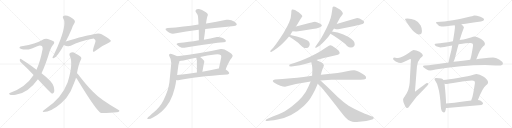
t = 0.00 s
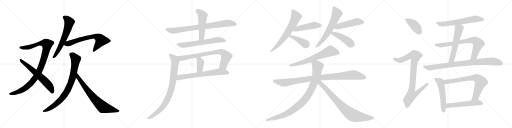
t = 5.11 s
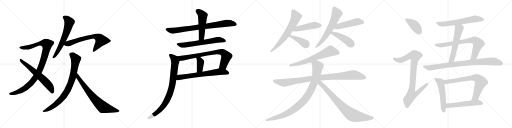
t = 10.22 s
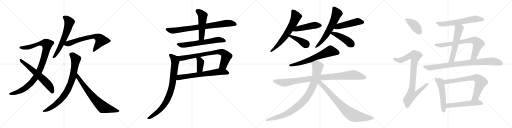
t = 15.33 s
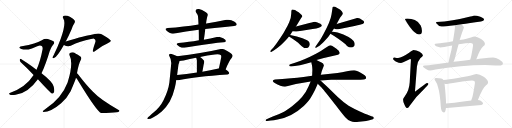
t = 20.43 s
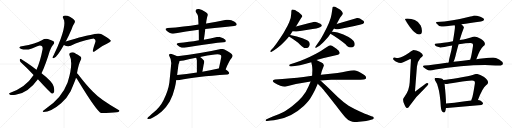
t = 25.54 s

The animated SVG that drew these frames (rendered in a browser with its animation timeline set to each time). Animation: 32 CSS @keyframes rules; one cycle of 25.54 s.

<svg version="1.1" viewBox="0 0 4096 1024" xmlns="http://www.w3.org/2000/svg">
  <g stroke="lightgray" stroke-dasharray="1,1" stroke-width="1" transform="scale(4, 4)">
    <line x1="0" y1="0" x2="256" y2="256"></line>
    <line x1="256" y1="0" x2="0" y2="256"></line>
    <line x1="128" y1="0" x2="128" y2="256"></line>
    <line x1="0" y1="128" x2="256" y2="128"></line>
    <line x1="256" y1="0" x2="512" y2="256"></line>
    <line x1="512" y1="0" x2="256" y2="256"></line>
    <line x1="384" y1="0" x2="384" y2="256"></line>
    <line x1="256" y1="128" x2="512" y2="128"></line>
    <line x1="512" y1="0" x2="768" y2="256"></line>
    <line x1="768" y1="0" x2="512" y2="256"></line>
    <line x1="640" y1="0" x2="640" y2="256"></line>
    <line x1="512" y1="128" x2="768" y2="128"></line>
    <line x1="768" y1="0" x2="1024" y2="256"></line>
    <line x1="1024" y1="0" x2="768" y2="256"></line>
    <line x1="896" y1="0" x2="896" y2="256"></line>
    <line x1="768" y1="128" x2="1024" y2="128"></line>
  </g>
<g transform="scale(1, -1) translate(0, -850)">
   <style type="text/css">
    @keyframes keyframes0 {
      from {
       stroke: black;
       stroke-dashoffset: 1004;
       stroke-width: 128;
       }
       77% {
       animation-timing-function: step-end;
       stroke: black;
       stroke-dashoffset: 0;
       stroke-width: 128;
       }
       to {
       stroke: black;
       stroke-width: 1024;
       }
       }
       #make-me-a-hanzi-animation-0 {
         animation: keyframes0 1.067057s both;
         animation-delay: 0.000000s;
         animation-timing-function: linear;
       }
    @keyframes keyframes1 {
      from {
       stroke: black;
       stroke-dashoffset: 619;
       stroke-width: 128;
       }
       67% {
       animation-timing-function: step-end;
       stroke: black;
       stroke-dashoffset: 0;
       stroke-width: 128;
       }
       to {
       stroke: black;
       stroke-width: 1024;
       }
       }
       #make-me-a-hanzi-animation-1 {
         animation: keyframes1 0.753743s both;
         animation-delay: 1.067057s;
         animation-timing-function: linear;
       }
    @keyframes keyframes2 {
      from {
       stroke: black;
       stroke-dashoffset: 621;
       stroke-width: 128;
       }
       67% {
       animation-timing-function: step-end;
       stroke: black;
       stroke-dashoffset: 0;
       stroke-width: 128;
       }
       to {
       stroke: black;
       stroke-width: 1024;
       }
       }
       #make-me-a-hanzi-animation-2 {
         animation: keyframes2 0.755371s both;
         animation-delay: 1.820800s;
         animation-timing-function: linear;
       }
    @keyframes keyframes3 {
      from {
       stroke: black;
       stroke-dashoffset: 670;
       stroke-width: 128;
       }
       69% {
       animation-timing-function: step-end;
       stroke: black;
       stroke-dashoffset: 0;
       stroke-width: 128;
       }
       to {
       stroke: black;
       stroke-width: 1024;
       }
       }
       #make-me-a-hanzi-animation-3 {
         animation: keyframes3 0.795247s both;
         animation-delay: 2.576171s;
         animation-timing-function: linear;
       }
    @keyframes keyframes4 {
      from {
       stroke: black;
       stroke-dashoffset: 826;
       stroke-width: 128;
       }
       73% {
       animation-timing-function: step-end;
       stroke: black;
       stroke-dashoffset: 0;
       stroke-width: 128;
       }
       to {
       stroke: black;
       stroke-width: 1024;
       }
       }
       #make-me-a-hanzi-animation-4 {
         animation: keyframes4 0.922201s both;
         animation-delay: 3.371418s;
         animation-timing-function: linear;
       }
    @keyframes keyframes5 {
      from {
       stroke: black;
       stroke-dashoffset: 721;
       stroke-width: 128;
       }
       70% {
       animation-timing-function: step-end;
       stroke: black;
       stroke-dashoffset: 0;
       stroke-width: 128;
       }
       to {
       stroke: black;
       stroke-width: 1024;
       }
       }
       #make-me-a-hanzi-animation-5 {
         animation: keyframes5 0.836751s both;
         animation-delay: 4.293619s;
         animation-timing-function: linear;
       }
    @keyframes keyframes6 {
      from {
       stroke: black;
       stroke-dashoffset: 813;
       stroke-width: 128;
       }
       73% {
       animation-timing-function: step-end;
       stroke: black;
       stroke-dashoffset: 0;
       stroke-width: 128;
       }
       to {
       stroke: black;
       stroke-width: 1024;
       }
       }
       #make-me-a-hanzi-animation-6 {
         animation: keyframes6 0.911621s both;
         animation-delay: 5.130370s;
         animation-timing-function: linear;
       }
    @keyframes keyframes7 {
      from {
       stroke: black;
       stroke-dashoffset: 509;
       stroke-width: 128;
       }
       62% {
       animation-timing-function: step-end;
       stroke: black;
       stroke-dashoffset: 0;
       stroke-width: 128;
       }
       to {
       stroke: black;
       stroke-width: 1024;
       }
       }
       #make-me-a-hanzi-animation-7 {
         animation: keyframes7 0.664225s both;
         animation-delay: 6.041991s;
         animation-timing-function: linear;
       }
    @keyframes keyframes8 {
      from {
       stroke: black;
       stroke-dashoffset: 638;
       stroke-width: 128;
       }
       67% {
       animation-timing-function: step-end;
       stroke: black;
       stroke-dashoffset: 0;
       stroke-width: 128;
       }
       to {
       stroke: black;
       stroke-width: 1024;
       }
       }
       #make-me-a-hanzi-animation-8 {
         animation: keyframes8 0.769206s both;
         animation-delay: 6.706216s;
         animation-timing-function: linear;
       }
    @keyframes keyframes9 {
      from {
       stroke: black;
       stroke-dashoffset: 770;
       stroke-width: 128;
       }
       71% {
       animation-timing-function: step-end;
       stroke: black;
       stroke-dashoffset: 0;
       stroke-width: 128;
       }
       to {
       stroke: black;
       stroke-width: 1024;
       }
       }
       #make-me-a-hanzi-animation-9 {
         animation: keyframes9 0.876628s both;
         animation-delay: 7.475422s;
         animation-timing-function: linear;
       }
    @keyframes keyframes10 {
      from {
       stroke: black;
       stroke-dashoffset: 384;
       stroke-width: 128;
       }
       56% {
       animation-timing-function: step-end;
       stroke: black;
       stroke-dashoffset: 0;
       stroke-width: 128;
       }
       to {
       stroke: black;
       stroke-width: 1024;
       }
       }
       #make-me-a-hanzi-animation-10 {
         animation: keyframes10 0.562500s both;
         animation-delay: 8.352050s;
         animation-timing-function: linear;
       }
    @keyframes keyframes11 {
      from {
       stroke: black;
       stroke-dashoffset: 674;
       stroke-width: 128;
       }
       69% {
       animation-timing-function: step-end;
       stroke: black;
       stroke-dashoffset: 0;
       stroke-width: 128;
       }
       to {
       stroke: black;
       stroke-width: 1024;
       }
       }
       #make-me-a-hanzi-animation-11 {
         animation: keyframes11 0.798503s both;
         animation-delay: 8.914550s;
         animation-timing-function: linear;
       }
    @keyframes keyframes12 {
      from {
       stroke: black;
       stroke-dashoffset: 855;
       stroke-width: 128;
       }
       74% {
       animation-timing-function: step-end;
       stroke: black;
       stroke-dashoffset: 0;
       stroke-width: 128;
       }
       to {
       stroke: black;
       stroke-width: 1024;
       }
       }
       #make-me-a-hanzi-animation-12 {
         animation: keyframes12 0.945801s both;
         animation-delay: 9.713053s;
         animation-timing-function: linear;
       }
    @keyframes keyframes13 {
      from {
       stroke: black;
       stroke-dashoffset: 652;
       stroke-width: 128;
       }
       68% {
       animation-timing-function: step-end;
       stroke: black;
       stroke-dashoffset: 0;
       stroke-width: 128;
       }
       to {
       stroke: black;
       stroke-width: 1024;
       }
       }
       #make-me-a-hanzi-animation-13 {
         animation: keyframes13 0.780599s both;
         animation-delay: 10.658854s;
         animation-timing-function: linear;
       }
    @keyframes keyframes14 {
      from {
       stroke: black;
       stroke-dashoffset: 477;
       stroke-width: 128;
       }
       61% {
       animation-timing-function: step-end;
       stroke: black;
       stroke-dashoffset: 0;
       stroke-width: 128;
       }
       to {
       stroke: black;
       stroke-width: 1024;
       }
       }
       #make-me-a-hanzi-animation-14 {
         animation: keyframes14 0.638184s both;
         animation-delay: 11.439453s;
         animation-timing-function: linear;
       }
    @keyframes keyframes15 {
      from {
       stroke: black;
       stroke-dashoffset: 399;
       stroke-width: 128;
       }
       56% {
       animation-timing-function: step-end;
       stroke: black;
       stroke-dashoffset: 0;
       stroke-width: 128;
       }
       to {
       stroke: black;
       stroke-width: 1024;
       }
       }
       #make-me-a-hanzi-animation-15 {
         animation: keyframes15 0.574707s both;
         animation-delay: 12.077637s;
         animation-timing-function: linear;
       }
    @keyframes keyframes16 {
      from {
       stroke: black;
       stroke-dashoffset: 629;
       stroke-width: 128;
       }
       67% {
       animation-timing-function: step-end;
       stroke: black;
       stroke-dashoffset: 0;
       stroke-width: 128;
       }
       to {
       stroke: black;
       stroke-width: 1024;
       }
       }
       #make-me-a-hanzi-animation-16 {
         animation: keyframes16 0.761882s both;
         animation-delay: 12.652344s;
         animation-timing-function: linear;
       }
    @keyframes keyframes17 {
      from {
       stroke: black;
       stroke-dashoffset: 487;
       stroke-width: 128;
       }
       61% {
       animation-timing-function: step-end;
       stroke: black;
       stroke-dashoffset: 0;
       stroke-width: 128;
       }
       to {
       stroke: black;
       stroke-width: 1024;
       }
       }
       #make-me-a-hanzi-animation-17 {
         animation: keyframes17 0.646322s both;
         animation-delay: 13.414226s;
         animation-timing-function: linear;
       }
    @keyframes keyframes18 {
      from {
       stroke: black;
       stroke-dashoffset: 443;
       stroke-width: 128;
       }
       59% {
       animation-timing-function: step-end;
       stroke: black;
       stroke-dashoffset: 0;
       stroke-width: 128;
       }
       to {
       stroke: black;
       stroke-width: 1024;
       }
       }
       #make-me-a-hanzi-animation-18 {
         animation: keyframes18 0.610514s both;
         animation-delay: 14.060548s;
         animation-timing-function: linear;
       }
    @keyframes keyframes19 {
      from {
       stroke: black;
       stroke-dashoffset: 660;
       stroke-width: 128;
       }
       68% {
       animation-timing-function: step-end;
       stroke: black;
       stroke-dashoffset: 0;
       stroke-width: 128;
       }
       to {
       stroke: black;
       stroke-width: 1024;
       }
       }
       #make-me-a-hanzi-animation-19 {
         animation: keyframes19 0.787109s both;
         animation-delay: 14.671062s;
         animation-timing-function: linear;
       }
    @keyframes keyframes20 {
      from {
       stroke: black;
       stroke-dashoffset: 991;
       stroke-width: 128;
       }
       76% {
       animation-timing-function: step-end;
       stroke: black;
       stroke-dashoffset: 0;
       stroke-width: 128;
       }
       to {
       stroke: black;
       stroke-width: 1024;
       }
       }
       #make-me-a-hanzi-animation-20 {
         animation: keyframes20 1.056478s both;
         animation-delay: 15.458171s;
         animation-timing-function: linear;
       }
    @keyframes keyframes21 {
      from {
       stroke: black;
       stroke-dashoffset: 948;
       stroke-width: 128;
       }
       76% {
       animation-timing-function: step-end;
       stroke: black;
       stroke-dashoffset: 0;
       stroke-width: 128;
       }
       to {
       stroke: black;
       stroke-width: 1024;
       }
       }
       #make-me-a-hanzi-animation-21 {
         animation: keyframes21 1.021484s both;
         animation-delay: 16.514649s;
         animation-timing-function: linear;
       }
    @keyframes keyframes22 {
      from {
       stroke: black;
       stroke-dashoffset: 793;
       stroke-width: 128;
       }
       72% {
       animation-timing-function: step-end;
       stroke: black;
       stroke-dashoffset: 0;
       stroke-width: 128;
       }
       to {
       stroke: black;
       stroke-width: 1024;
       }
       }
       #make-me-a-hanzi-animation-22 {
         animation: keyframes22 0.895345s both;
         animation-delay: 17.536133s;
         animation-timing-function: linear;
       }
    @keyframes keyframes23 {
      from {
       stroke: black;
       stroke-dashoffset: 410;
       stroke-width: 128;
       }
       57% {
       animation-timing-function: step-end;
       stroke: black;
       stroke-dashoffset: 0;
       stroke-width: 128;
       }
       to {
       stroke: black;
       stroke-width: 1024;
       }
       }
       #make-me-a-hanzi-animation-23 {
         animation: keyframes23 0.583659s both;
         animation-delay: 18.431478s;
         animation-timing-function: linear;
       }
    @keyframes keyframes24 {
      from {
       stroke: black;
       stroke-dashoffset: 921;
       stroke-width: 128;
       }
       75% {
       animation-timing-function: step-end;
       stroke: black;
       stroke-dashoffset: 0;
       stroke-width: 128;
       }
       to {
       stroke: black;
       stroke-width: 1024;
       }
       }
       #make-me-a-hanzi-animation-24 {
         animation: keyframes24 0.999512s both;
         animation-delay: 19.015137s;
         animation-timing-function: linear;
       }
    @keyframes keyframes25 {
      from {
       stroke: black;
       stroke-dashoffset: 623;
       stroke-width: 128;
       }
       67% {
       animation-timing-function: step-end;
       stroke: black;
       stroke-dashoffset: 0;
       stroke-width: 128;
       }
       to {
       stroke: black;
       stroke-width: 1024;
       }
       }
       #make-me-a-hanzi-animation-25 {
         animation: keyframes25 0.756999s both;
         animation-delay: 20.014649s;
         animation-timing-function: linear;
       }
    @keyframes keyframes26 {
      from {
       stroke: black;
       stroke-dashoffset: 572;
       stroke-width: 128;
       }
       65% {
       animation-timing-function: step-end;
       stroke: black;
       stroke-dashoffset: 0;
       stroke-width: 128;
       }
       to {
       stroke: black;
       stroke-width: 1024;
       }
       }
       #make-me-a-hanzi-animation-26 {
         animation: keyframes26 0.715495s both;
         animation-delay: 20.771648s;
         animation-timing-function: linear;
       }
    @keyframes keyframes27 {
      from {
       stroke: black;
       stroke-dashoffset: 753;
       stroke-width: 128;
       }
       71% {
       animation-timing-function: step-end;
       stroke: black;
       stroke-dashoffset: 0;
       stroke-width: 128;
       }
       to {
       stroke: black;
       stroke-width: 1024;
       }
       }
       #make-me-a-hanzi-animation-27 {
         animation: keyframes27 0.862793s both;
         animation-delay: 21.487143s;
         animation-timing-function: linear;
       }
    @keyframes keyframes28 {
      from {
       stroke: black;
       stroke-dashoffset: 882;
       stroke-width: 128;
       }
       74% {
       animation-timing-function: step-end;
       stroke: black;
       stroke-dashoffset: 0;
       stroke-width: 128;
       }
       to {
       stroke: black;
       stroke-width: 1024;
       }
       }
       #make-me-a-hanzi-animation-28 {
         animation: keyframes28 0.967773s both;
         animation-delay: 22.349936s;
         animation-timing-function: linear;
       }
    @keyframes keyframes29 {
      from {
       stroke: black;
       stroke-dashoffset: 535;
       stroke-width: 128;
       }
       64% {
       animation-timing-function: step-end;
       stroke: black;
       stroke-dashoffset: 0;
       stroke-width: 128;
       }
       to {
       stroke: black;
       stroke-width: 1024;
       }
       }
       #make-me-a-hanzi-animation-29 {
         animation: keyframes29 0.685384s both;
         animation-delay: 23.317709s;
         animation-timing-function: linear;
       }
    @keyframes keyframes30 {
      from {
       stroke: black;
       stroke-dashoffset: 731;
       stroke-width: 128;
       }
       70% {
       animation-timing-function: step-end;
       stroke: black;
       stroke-dashoffset: 0;
       stroke-width: 128;
       }
       to {
       stroke: black;
       stroke-width: 1024;
       }
       }
       #make-me-a-hanzi-animation-30 {
         animation: keyframes30 0.844889s both;
         animation-delay: 24.003093s;
         animation-timing-function: linear;
       }
    @keyframes keyframes31 {
      from {
       stroke: black;
       stroke-dashoffset: 544;
       stroke-width: 128;
       }
       64% {
       animation-timing-function: step-end;
       stroke: black;
       stroke-dashoffset: 0;
       stroke-width: 128;
       }
       to {
       stroke: black;
       stroke-width: 1024;
       }
       }
       #make-me-a-hanzi-animation-31 {
         animation: keyframes31 0.692708s both;
         animation-delay: 24.847982s;
         animation-timing-function: linear;
       }
</style>
<path d="M 332.0 264.0 Q 366.0 336.0 398.0 443.0 Q 408.0 473.0 425.0 492.0 Q 441.0 508.0 428.0 520.0 Q 415.0 530.0 383.0 539.0 Q 359.0 545.0 335.0 529.0 Q 308.0 516.0 272.0 503.0 Q 235.0 491.0 174.0 481.0 Q 161.0 480.0 156.0 472.0 Q 152.0 465.0 171.0 458.0 Q 208.0 446.0 255.0 463.0 Q 309.0 485.0 318.0 486.0 Q 343.0 487.0 341.0 459.0 Q 323.0 362.0 292.0 293.0 L 269.0 251.0 Q 206.0 152.0 78.0 107.0 Q 66.0 100.0 78.0 95.0 Q 84.0 88.0 125.0 92.0 Q 224.0 104.0 303.0 216.0 L 332.0 264.0 Z" fill="lightgray"></path> 
<path d="M 303.0 216.0 Q 405.0 105.0 415.0 102.0 Q 422.0 101.0 429.0 109.0 Q 439.0 119.0 430.0 157.0 Q 421.0 196.0 332.0 264.0 L 292.0 293.0 Q 213.0 351.0 168.0 378.0 Q 161.0 382.0 158.0 372.0 Q 157.0 362.0 166.0 352.0 Q 215.0 307.0 269.0 251.0 L 303.0 216.0 Z" fill="lightgray"></path> 
<path d="M 526.0 518.0 Q 548.0 560.0 572.0 615.0 Q 584.0 649.0 596.0 666.0 Q 603.0 678.0 596.0 689.0 Q 590.0 701.0 559.0 717.0 Q 531.0 729.0 512.0 725.0 Q 496.0 721.0 507.0 701.0 Q 531.0 668.0 485.0 538.0 Q 463.0 477.0 429.0 409.0 Q 422.0 399.0 420.0 392.0 Q 419.0 380.0 432.0 386.0 Q 459.0 398.0 511.0 491.0 L 526.0 518.0 Z" fill="lightgray"></path> 
<path d="M 511.0 491.0 Q 538.0 475.0 566.0 484.0 Q 641.0 523.0 728.0 538.0 Q 741.0 542.0 749.0 542.0 Q 765.0 532.0 764.0 524.0 Q 765.0 521.0 761.0 508.0 Q 737.0 439.0 745.0 436.0 Q 752.0 433.0 767.0 446.0 Q 815.0 486.0 855.0 501.0 Q 889.0 516.0 887.0 524.0 Q 886.0 534.0 813.0 576.0 Q 789.0 591.0 723.0 570.0 Q 695.0 570.0 526.0 518.0 C 497.0 509.0 484.0 504.0 511.0 491.0 Z" fill="lightgray"></path> 
<path d="M 616.0 265.0 Q 628.0 337.0 647.0 372.0 Q 657.0 391.0 640.0 400.0 Q 622.0 415.0 607.0 421.0 Q 585.0 436.0 564.0 429.0 Q 551.0 425.0 556.0 409.0 Q 589.0 349.0 543.0 198.0 L 540.0 189.0 Q 494.0 68.0 371.0 -15.0 L 348.0 -33.0 Q 335.0 -42.0 347.0 -45.0 Q 408.0 -45.0 489.0 25.0 Q 535.0 62.0 565.0 120.0 Q 604.0 211.0 608.0 228.0 L 616.0 265.0 Z" fill="lightgray"></path> 
<path d="M 608.0 228.0 Q 618.0 218.0 626.0 202.0 Q 776.0 -44.0 808.0 -53.0 Q 892.0 -53.0 934.0 -47.0 Q 949.0 -46.0 954.0 -39.0 Q 958.0 -33.0 949.0 -29.0 Q 802.0 53.0 742.0 118.0 Q 691.0 170.0 629.0 251.0 Q 623.0 261.0 616.0 265.0 C 594.0 286.0 589.0 251.0 608.0 228.0 Z" fill="lightgray"></path> 
<path d="M 1642.0 619.0 Q 1679.0 624.0 1716.0 627.0 Q 1804.0 637.0 1873.0 643.0 Q 1893.0 645.0 1894.0 655.0 L 1894.0 656.0 Q 1894.0 667.0 1873.0 678.0 Q 1866.0 683.0 1851.0 689.0 Q 1839.0 693.0 1826.0 693.0 Q 1819.0 693.0 1811.0 692.0 Q 1732.0 675.0 1651.0 663.0 L 1648.0 663.0 L 1588.0 655.0 Q 1525.0 645.0 1468.0 639.0 Q 1407.0 631.0 1341.0 627.0 Q 1324.0 625.0 1324.0 618.0 Q 1324.0 613.0 1333.0 605.0 Q 1345.0 595.0 1360.0 586.0 Q 1370.0 581.0 1383.0 581.0 Q 1389.0 581.0 1396.0 582.0 Q 1485.0 599.0 1590.0 612.0 L 1642.0 619.0 Z" fill="lightgray"></path> 
<path d="M 1590.0 612.0 Q 1591.0 573.0 1591.0 528.0 C 1591.0 498.0 1627.0 503.0 1631.0 533.0 Q 1638.0 579.0 1642.0 619.0 L 1648.0 663.0 Q 1650.0 673.0 1651.0 682.0 Q 1654.0 700.0 1657.0 712.0 Q 1660.0 723.0 1663.0 730.0 L 1663.0 733.0 Q 1663.0 744.0 1647.0 753.0 Q 1613.0 774.0 1592.0 778.0 L 1585.0 778.0 Q 1573.0 778.0 1568.0 773.0 Q 1564.0 768.0 1564.0 763.0 Q 1564.0 757.0 1569.0 751.0 Q 1584.0 731.0 1584.0 718.0 Q 1587.0 688.0 1588.0 655.0 L 1590.0 612.0 Z" fill="lightgray"></path> 
<path d="M 1591.0 528.0 Q 1548.0 520.0 1511.0 516.0 Q 1470.0 510.0 1428.0 507.0 Q 1413.0 505.0 1413.0 499.0 Q 1413.0 494.0 1421.0 488.0 Q 1433.0 478.0 1445.0 472.0 Q 1453.0 468.0 1464.0 468.0 Q 1470.0 468.0 1476.0 469.0 Q 1566.0 486.0 1686.0 501.0 Q 1744.0 509.0 1789.0 512.0 Q 1807.0 514.0 1807.0 523.0 L 1807.0 524.0 Q 1807.0 534.0 1789.0 543.0 Q 1782.0 547.0 1769.0 551.0 Q 1758.0 555.0 1747.0 555.0 Q 1741.0 555.0 1735.0 554.0 Q 1683.0 542.0 1631.0 533.0 L 1591.0 528.0 Z" fill="lightgray"></path> 
<path d="M 1805.0 295.0 Q 1832.0 362.0 1853.0 386.0 Q 1861.0 396.0 1861.0 404.0 Q 1861.0 406.0 1860.0 408.0 Q 1853.0 426.0 1796.0 454.0 Q 1784.0 459.0 1774.0 459.0 Q 1770.0 459.0 1766.0 458.0 Q 1608.0 422.0 1418.0 400.0 C 1388.0 396.0 1406.0 361.0 1436.0 363.0 Q 1448.0 363.0 1469.0 366.0 Q 1518.0 379.0 1569.0 389.0 L 1601.0 395.0 Q 1658.0 408.0 1718.0 414.0 Q 1730.0 416.0 1740.0 416.0 Q 1757.0 416.0 1765.0 410.0 Q 1770.0 407.0 1770.0 397.0 L 1770.0 394.0 Q 1763.0 355.0 1751.0 303.0 C 1744.0 274.0 1794.0 267.0 1805.0 295.0 Z" fill="lightgray"></path> 
<path d="M 1569.0 389.0 Q 1572.0 384.0 1572.0 381.0 Q 1575.0 374.0 1575.0 365.0 L 1575.0 270.0 C 1575.0 240.0 1613.0 248.0 1619.0 277.0 Q 1625.0 308.0 1629.0 332.0 Q 1630.0 337.0 1631.0 340.0 Q 1634.0 350.0 1634.0 357.0 Q 1634.0 363.0 1631.0 366.0 Q 1616.0 386.0 1601.0 395.0 C 1576.0 411.0 1556.0 416.0 1569.0 389.0 Z" fill="lightgray"></path> 
<path d="M 1820.0 255.0 Q 1833.0 257.0 1834.0 266.0 Q 1833.0 276.0 1805.0 295.0 C 1783.0 311.0 1780.0 310.0 1751.0 303.0 L 1748.0 302.0 Q 1680.0 287.0 1619.0 277.0 L 1575.0 270.0 Q 1489.0 256.0 1417.0 250.0 C 1387.0 247.0 1380.0 215.0 1410.0 211.0 Q 1417.0 209.0 1425.0 209.0 Q 1430.0 209.0 1436.0 210.0 Q 1559.0 237.0 1820.0 255.0 Z" fill="lightgray"></path> 
<path d="M 1418.0 400.0 Q 1377.0 421.0 1364.0 421.0 L 1363.0 421.0 Q 1352.0 419.0 1352.0 411.0 Q 1352.0 405.0 1357.0 396.0 Q 1370.0 377.0 1370.0 347.0 Q 1370.0 340.0 1369.0 334.0 Q 1365.0 287.0 1355.0 191.0 Q 1347.0 128.0 1308.0 49.0 Q 1282.0 -4.0 1228.0 -50.0 Q 1210.0 -65.0 1197.0 -77.0 Q 1180.0 -89.0 1179.0 -95.0 Q 1178.0 -97.0 1178.0 -98.0 Q 1178.0 -102.0 1187.0 -102.0 Q 1203.0 -102.0 1224.0 -90.0 Q 1267.0 -66.0 1294.0 -42.0 Q 1334.0 -4.0 1358.0 38.0 Q 1383.0 84.0 1398.0 147.0 Q 1406.0 178.0 1410.0 211.0 L 1417.0 250.0 Q 1422.0 292.0 1428.0 334.0 Q 1435.0 354.0 1436.0 363.0 C 1442.0 388.0 1442.0 388.0 1418.0 400.0 Z" fill="lightgray"></path> 
<path d="M 2368.0 638.0 L 2403.0 696.0 L 2419.0 720.0 Q 2419.0 731.0 2398.0 745.0 Q 2393.0 749.0 2360.0 770.0 Q 2344.0 777.0 2338.0 774.0 Q 2330.0 774.0 2330.0 742.0 Q 2330.0 710.0 2313.5 672.5 Q 2297.0 635.0 2286.0 619.0 Q 2270.0 587.0 2239.5 541.5 Q 2209.0 496.0 2186.0 468.0 L 2166.0 448.0 Q 2162.0 441.0 2163.0 437.0 Q 2165.0 432.0 2173.0 437.0 L 2190.0 447.0 Q 2219.0 466.0 2248.0 491.0 Q 2292.0 531.0 2312.0 558.0 L 2321.0 571.0 Q 2330.0 584.0 2340.0 600.0 L 2368.0 638.0 Z" fill="lightgray"></path> 
<path d="M 2520.0 677.0 Q 2517.0 677.0 2475.0 667.0 L 2368.0 638.0 C 2339.0 630.0 2310.0 602.0 2340.0 600.0 L 2368.0 598.0 Q 2374.0 597.0 2414.0 604.0 L 2501.0 619.0 L 2530.0 623.0 Q 2555.0 628.0 2563.0 634.0 Q 2587.0 645.0 2563.0 660.0 Q 2545.0 669.0 2540.0 671.0 L 2520.0 677.0 Z" fill="lightgray"></path> 
<path d="M 2312.0 558.0 Q 2373.0 520.0 2401.0 493.0 Q 2429.0 466.0 2441.0 466.0 Q 2455.0 463.0 2468.0 473.0 Q 2476.0 481.0 2478.0 494.0 Q 2479.0 507.0 2470.0 519.0 Q 2460.0 530.0 2420.0 545.0 Q 2379.0 560.0 2321.0 571.0 C 2292.0 577.0 2287.0 574.0 2312.0 558.0 Z" fill="lightgray"></path> 
<path d="M 2656.0 598.0 L 2672.0 622.0 L 2693.0 658.0 L 2717.0 702.0 Q 2719.0 708.0 2731.0 723.0 L 2741.0 737.0 L 2743.0 744.0 Q 2743.0 746.0 2735.5 759.0 Q 2728.0 772.0 2698.5 787.0 Q 2669.0 802.0 2662.0 795.0 L 2660.0 789.0 L 2660.0 786.0 L 2652.0 735.0 Q 2645.0 683.0 2586.0 575.0 Q 2563.0 532.0 2548.0 512.0 L 2527.0 482.0 Q 2520.0 472.0 2522.0 468.5 Q 2524.0 465.0 2536.0 472.0 L 2556.0 485.0 Q 2567.0 493.0 2596.5 522.5 Q 2626.0 552.0 2644.0 581.0 L 2656.0 598.0 Z" fill="lightgray"></path> 
<path d="M 2672.0 622.0 L 2688.0 617.0 Q 2692.0 613.0 2716.0 618.0 L 2836.0 642.0 Q 2889.0 654.0 2901.0 658.0 Q 2907.0 662.0 2911.0 666.0 Q 2913.0 674.0 2913.0 675.0 Q 2913.0 680.0 2897.0 690.0 Q 2869.0 711.0 2850.0 705.0 L 2693.0 658.0 C 2664.0 649.0 2643.0 631.0 2672.0 622.0 Z" fill="lightgray"></path> 
<path d="M 2644.0 581.0 Q 2680.0 560.0 2709.0 538.0 Q 2756.0 506.0 2776.0 483.0 Q 2792.0 470.0 2808.0 470.0 Q 2823.0 470.0 2832.0 480.0 Q 2841.0 489.0 2836.0 509.0 Q 2823.0 541.0 2747.0 574.0 Q 2701.0 594.0 2656.0 598.0 C 2626.0 601.0 2618.0 596.0 2644.0 581.0 Z" fill="lightgray"></path> 
<path d="M 2631.0 485.0 Q 2623.0 482.0 2596.5 462.5 Q 2570.0 443.0 2528.0 420.0 Q 2437.0 373.0 2366.0 350.0 L 2323.0 336.0 Q 2316.0 335.0 2314.0 329.0 Q 2309.0 317.0 2331.0 319.0 L 2400.0 329.0 Q 2424.0 334.0 2447.0 341.0 L 2490.0 353.0 L 2532.0 370.0 L 2591.0 387.0 L 2704.0 413.0 Q 2721.0 418.0 2717.0 430.0 Q 2716.0 433.0 2710.0 444.0 Q 2708.0 447.0 2683.0 466.0 L 2656.0 485.0 Q 2649.0 489.0 2643.0 489.0 L 2631.0 485.0 Z" fill="lightgray"></path> 
<path d="M 2497.0 245.0 L 2428.0 235.0 Q 2377.0 228.0 2328.0 224.0 L 2259.0 218.0 L 2200.0 214.0 Q 2184.0 210.0 2184.0 207.0 Q 2177.0 200.0 2198.0 186.5 Q 2219.0 173.0 2242.5 165.0 Q 2266.0 157.0 2280.0 157.0 L 2367.0 179.0 L 2485.0 198.0 L 2564.0 206.0 L 2649.0 212.0 Q 2656.0 213.0 2738.0 213.0 L 2860.0 213.0 Q 2884.0 213.0 2908.0 215.0 Q 2921.0 218.0 2926.0 221.0 Q 2930.0 225.0 2928.0 235.0 Q 2926.0 245.0 2888.5 266.0 Q 2851.0 287.0 2833.5 288.0 Q 2816.0 289.0 2775.5 279.5 Q 2735.0 270.0 2700.0 266.0 L 2568.0 253.0 L 2497.0 245.0 Z" fill="lightgray"></path> 
<path d="M 2490.0 353.0 L 2496.0 326.0 Q 2498.0 315.0 2499.0 292.0 L 2497.0 245.0 L 2485.0 198.0 L 2468.0 159.0 Q 2434.0 76.0 2339.0 3.0 Q 2292.0 -33.0 2264.0 -47.0 Q 2235.0 -60.0 2182.0 -82.0 L 2132.0 -103.0 Q 2123.0 -109.0 2125.0 -113.0 Q 2126.0 -117.0 2136.0 -117.0 L 2166.0 -113.0 Q 2188.0 -112.0 2221.0 -105.0 Q 2335.0 -85.0 2430.0 3.0 Q 2468.0 41.0 2482.0 62.0 Q 2495.0 83.0 2520.0 131.0 L 2542.0 181.0 L 2570.0 265.0 Q 2571.0 273.0 2576.0 286.0 L 2586.0 313.0 Q 2592.0 325.0 2591.0 329.0 Q 2587.0 346.0 2572.0 351.0 Q 2566.0 353.0 2532.0 370.0 C 2505.0 383.0 2483.0 382.0 2490.0 353.0 Z" fill="lightgray"></path> 
<path d="M 2542.0 181.0 L 2572.0 151.0 Q 2582.0 141.0 2615.0 98.0 L 2689.0 5.0 Q 2743.0 -66.0 2764.0 -89.0 Q 2784.0 -111.0 2803.0 -118.0 Q 2821.0 -125.0 2835.0 -126.0 Q 2848.0 -126.0 2892.0 -122.0 Q 2935.0 -117.0 2955.0 -111.0 L 2983.0 -103.0 L 2985.0 -101.0 Q 2997.0 -95.0 2985.0 -83.0 L 2971.0 -79.0 L 2937.0 -66.0 Q 2930.0 -64.0 2879.0 -41.0 Q 2827.0 -17.0 2789.0 5.0 Q 2751.0 28.0 2702.0 74.0 L 2622.0 152.0 L 2564.0 206.0 C 2542.0 226.0 2517.0 206.0 2542.0 181.0 Z" fill="lightgray"></path> 
<path d="M 3259.5 702.5 Q 3239.5 702.5 3239.5 698.5 Q 3239.5 692.5 3277.5 635.5 Q 3321.5 574.5 3352.5 574.5 Q 3375.5 574.5 3375.5 602.5 Q 3375.5 623.5 3366.5 644.5 Q 3351.5 675.5 3318.5 689.5 Q 3291.5 700.5 3259.5 702.5 Z" fill="lightgray"></path> 
<path d="M 3308.5 449.5 Q 3301.5 449.5 3272.5 427.5 Q 3215.5 387.5 3184.5 386.5 Q 3177.5 386.5 3152.5 390.5 Q 3144.5 389.5 3144.5 377.5 Q 3144.5 371.5 3165.5 358.5 Q 3192.5 346.5 3207.5 346.5 Q 3216.5 346.5 3280.5 377.5 Q 3287.5 377.5 3287.5 373.5 L 3277.5 189.5 Q 3273.5 123.5 3237.5 78.5 Q 3224.5 63.5 3224.5 54.5 Q 3224.5 35.5 3234.5 16.5 Q 3246.5 -14.5 3259.5 -14.5 Q 3266.5 -14.5 3277.5 4.5 Q 3321.5 72.5 3389.5 134.5 Q 3427.5 173.5 3427.5 178.5 Q 3427.5 186.5 3415.5 186.5 Q 3410.5 186.5 3319.5 116.5 L 3335.5 317.5 Q 3339.5 358.5 3362.5 383.5 Q 3383.5 402.5 3383.5 405.5 Q 3383.5 420.5 3356.5 436.5 Q 3329.5 449.5 3308.5 449.5 Z" fill="lightgray"></path> 
<path d="M 3795.5 726.5 Q 3793.5 726.5 3763.5 717.5 Q 3616.5 679.5 3492.5 673.5 Q 3488.5 673.5 3488.5 665.5 Q 3509.5 637.5 3532.5 637.5 Q 3557.5 637.5 3637.5 648.5 L 3691.5 655.5 Q 3754.5 663.5 3847.5 677.5 Q 3872.5 682.5 3872.5 694.5 Q 3872.5 704.5 3842.5 716.5 Q 3812.5 726.5 3795.5 726.5 Z" fill="lightgray"></path> 
<path d="M 3637.5 648.5 Q 3639.5 642.5 3639.5 633.5 Q 3639.5 616.5 3623.5 519.5 L 3617.5 485.5 Q 3614.5 467.5 3610.5 446.5 Q 3591.5 373.5 3588.5 350.5 C 3583.5 320.5 3616.5 328.5 3628.5 355.5 Q 3636.5 371.5 3643.5 400.5 Q 3656.5 452.5 3668.5 495.5 L 3677.5 529.5 Q 3696.5 592.5 3711.5 629.5 Q 3711.5 637.5 3692.5 654.5 L 3691.5 655.5 C 3669.5 676.5 3632.5 678.5 3637.5 648.5 Z" fill="lightgray"></path> 
<path d="M 3623.5 519.5 Q 3535.5 503.5 3499.5 501.5 Q 3476.5 501.5 3476.5 493.5 Q 3476.5 487.5 3489.5 479.5 Q 3510.5 470.5 3524.5 470.5 Q 3539.5 470.5 3617.5 485.5 L 3668.5 495.5 Q 3733.5 505.5 3763.5 505.5 Q 3784.5 505.5 3784.5 486.5 Q 3771.5 402.5 3764.5 381.5 Q 3762.5 376.5 3761.5 371.5 C 3752.5 342.5 3799.5 348.5 3810.5 376.5 Q 3841.5 459.5 3866.5 479.5 Q 3879.5 488.5 3879.5 497.5 Q 3879.5 517.5 3848.5 538.5 Q 3817.5 558.5 3795.5 558.5 Q 3787.5 558.5 3767.5 550.5 Q 3742.5 541.5 3677.5 529.5 L 3623.5 519.5 Z" fill="lightgray"></path> 
<path d="M 3588.5 350.5 Q 3581.5 349.5 3573.5 348.5 Q 3459.5 331.5 3396.5 325.5 Q 3383.5 323.5 3383.5 318.5 Q 3384.5 314.5 3407.5 298.5 Q 3425.5 285.5 3440.5 285.5 Q 3450.5 285.5 3484.5 293.5 Q 3574.5 310.5 3685.5 319.5 Q 3792.5 329.5 3879.5 329.5 L 3921.5 328.5 Q 3969.5 325.5 3992.5 325.5 Q 4022.5 326.5 4023.5 342.5 Q 4020.5 358.5 3993.5 374.5 Q 3965.5 390.5 3944.5 390.5 Q 3930.5 390.5 3909.5 387.5 Q 3873.5 383.5 3834.5 379.5 Q 3826.5 378.5 3810.5 376.5 L 3761.5 371.5 Q 3711.5 365.5 3628.5 355.5 L 3588.5 350.5 Z" fill="lightgray"></path> 
<path d="M 3488.5 226.5 Q 3476.5 226.5 3476.5 218.5 Q 3476.5 213.5 3484.5 200.5 Q 3498.5 182.5 3505.5 148.5 Q 3519.5 105.5 3526.5 -4.5 Q 3529.5 -48.5 3551.5 -50.5 Q 3563.5 -50.5 3567.5 -13.5 L 3568.5 21.5 Q 3567.5 74.5 3556.5 179.5 L 3547.5 210.5 Q 3541.5 218.5 3529.5 221.5 Q 3513.5 226.5 3488.5 226.5 Z" fill="lightgray"></path> 
<path d="M 3823.5 49.5 Q 3859.5 146.5 3888.5 168.5 Q 3904.5 178.5 3904.5 190.5 Q 3904.5 211.5 3869.5 235.5 Q 3835.5 258.5 3811.5 258.5 Q 3804.5 258.5 3786.5 251.5 Q 3755.5 241.5 3663.5 226.5 Q 3585.5 214.5 3547.5 210.5 C 3517.5 207.5 3526.5 180.5 3556.5 179.5 Q 3560.5 178.5 3564.5 178.5 Q 3579.5 178.5 3661.5 192.5 Q 3742.5 205.5 3776.5 205.5 Q 3799.5 205.5 3799.5 186.5 Q 3784.5 83.5 3774.5 59.5 Q 3771.5 52.5 3770.5 46.5 C 3761.5 17.5 3812.5 21.5 3823.5 49.5 Z" fill="lightgray"></path> 
<path d="M 3567.5 -13.5 Q 3571.5 -14.5 3576.5 -14.5 Q 3710.5 -2.5 3851.5 10.5 Q 3864.5 15.5 3864.5 21.5 Q 3864.5 32.5 3845.5 43.5 Q 3835.5 48.5 3823.5 49.5 L 3770.5 46.5 Q 3713.5 38.5 3568.5 21.5 C 3538.5 18.5 3537.5 -10.5 3567.5 -13.5 Z" fill="lightgray"></path> 
      <clipPath id="make-me-a-hanzi-clip-0">
      <path d="M 332.0 264.0 Q 366.0 336.0 398.0 443.0 Q 408.0 473.0 425.0 492.0 Q 441.0 508.0 428.0 520.0 Q 415.0 530.0 383.0 539.0 Q 359.0 545.0 335.0 529.0 Q 308.0 516.0 272.0 503.0 Q 235.0 491.0 174.0 481.0 Q 161.0 480.0 156.0 472.0 Q 152.0 465.0 171.0 458.0 Q 208.0 446.0 255.0 463.0 Q 309.0 485.0 318.0 486.0 Q 343.0 487.0 341.0 459.0 Q 323.0 362.0 292.0 293.0 L 269.0 251.0 Q 206.0 152.0 78.0 107.0 Q 66.0 100.0 78.0 95.0 Q 84.0 88.0 125.0 92.0 Q 224.0 104.0 303.0 216.0 L 332.0 264.0 Z" fill="lightgray"></path>
      </clipPath>
      <path clip-path="url(#make-me-a-hanzi-clip-0)" d="M 164.0 470.0 L 229.0 473.0 L 339.0 506.0 L 376.0 497.0 L 368.0 443.0 L 339.0 346.0 L 313.0 280.0 L 279.0 222.0 L 246.0 182.0 L 189.0 137.0 L 113.0 103.0 L 85.0 101.0 " fill="none" id="make-me-a-hanzi-animation-0" stroke-dasharray="876 1752" stroke-linecap="round"></path>

      <clipPath id="make-me-a-hanzi-clip-1">
      <path d="M 303.0 216.0 Q 405.0 105.0 415.0 102.0 Q 422.0 101.0 429.0 109.0 Q 439.0 119.0 430.0 157.0 Q 421.0 196.0 332.0 264.0 L 292.0 293.0 Q 213.0 351.0 168.0 378.0 Q 161.0 382.0 158.0 372.0 Q 157.0 362.0 166.0 352.0 Q 215.0 307.0 269.0 251.0 L 303.0 216.0 Z" fill="lightgray"></path>
      </clipPath>
      <path clip-path="url(#make-me-a-hanzi-clip-1)" d="M 167.0 368.0 L 363.0 198.0 L 399.0 157.0 L 419.0 112.0 " fill="none" id="make-me-a-hanzi-animation-1" stroke-dasharray="491 982" stroke-linecap="round"></path>

      <clipPath id="make-me-a-hanzi-clip-2">
      <path d="M 526.0 518.0 Q 548.0 560.0 572.0 615.0 Q 584.0 649.0 596.0 666.0 Q 603.0 678.0 596.0 689.0 Q 590.0 701.0 559.0 717.0 Q 531.0 729.0 512.0 725.0 Q 496.0 721.0 507.0 701.0 Q 531.0 668.0 485.0 538.0 Q 463.0 477.0 429.0 409.0 Q 422.0 399.0 420.0 392.0 Q 419.0 380.0 432.0 386.0 Q 459.0 398.0 511.0 491.0 L 526.0 518.0 Z" fill="lightgray"></path>
      </clipPath>
      <path clip-path="url(#make-me-a-hanzi-clip-2)" d="M 515.0 712.0 L 551.0 682.0 L 550.0 652.0 L 490.0 490.0 L 428.0 393.0 " fill="none" id="make-me-a-hanzi-animation-2" stroke-dasharray="493 986" stroke-linecap="round"></path>

      <clipPath id="make-me-a-hanzi-clip-3">
      <path d="M 511.0 491.0 Q 538.0 475.0 566.0 484.0 Q 641.0 523.0 728.0 538.0 Q 741.0 542.0 749.0 542.0 Q 765.0 532.0 764.0 524.0 Q 765.0 521.0 761.0 508.0 Q 737.0 439.0 745.0 436.0 Q 752.0 433.0 767.0 446.0 Q 815.0 486.0 855.0 501.0 Q 889.0 516.0 887.0 524.0 Q 886.0 534.0 813.0 576.0 Q 789.0 591.0 723.0 570.0 Q 695.0 570.0 526.0 518.0 C 497.0 509.0 484.0 504.0 511.0 491.0 Z" fill="lightgray"></path>
      </clipPath>
      <path clip-path="url(#make-me-a-hanzi-clip-3)" d="M 521.0 494.0 L 630.0 532.0 L 757.0 561.0 L 785.0 552.0 L 808.0 528.0 L 749.0 440.0 " fill="none" id="make-me-a-hanzi-animation-3" stroke-dasharray="542 1084" stroke-linecap="round"></path>

      <clipPath id="make-me-a-hanzi-clip-4">
      <path d="M 616.0 265.0 Q 628.0 337.0 647.0 372.0 Q 657.0 391.0 640.0 400.0 Q 622.0 415.0 607.0 421.0 Q 585.0 436.0 564.0 429.0 Q 551.0 425.0 556.0 409.0 Q 589.0 349.0 543.0 198.0 L 540.0 189.0 Q 494.0 68.0 371.0 -15.0 L 348.0 -33.0 Q 335.0 -42.0 347.0 -45.0 Q 408.0 -45.0 489.0 25.0 Q 535.0 62.0 565.0 120.0 Q 604.0 211.0 608.0 228.0 L 616.0 265.0 Z" fill="lightgray"></path>
      </clipPath>
      <path clip-path="url(#make-me-a-hanzi-clip-4)" d="M 568.0 416.0 L 588.0 402.0 L 606.0 377.0 L 586.0 252.0 L 547.0 140.0 L 499.0 67.0 L 453.0 22.0 L 412.0 -9.0 L 353.0 -39.0 " fill="none" id="make-me-a-hanzi-animation-4" stroke-dasharray="698 1396" stroke-linecap="round"></path>

      <clipPath id="make-me-a-hanzi-clip-5">
      <path d="M 608.0 228.0 Q 618.0 218.0 626.0 202.0 Q 776.0 -44.0 808.0 -53.0 Q 892.0 -53.0 934.0 -47.0 Q 949.0 -46.0 954.0 -39.0 Q 958.0 -33.0 949.0 -29.0 Q 802.0 53.0 742.0 118.0 Q 691.0 170.0 629.0 251.0 Q 623.0 261.0 616.0 265.0 C 594.0 286.0 589.0 251.0 608.0 228.0 Z" fill="lightgray"></path>
      </clipPath>
      <path clip-path="url(#make-me-a-hanzi-clip-5)" d="M 616.0 258.0 L 625.0 231.0 L 678.0 154.0 L 747.0 68.0 L 815.0 0.0 L 837.0 -11.0 L 946.0 -37.0 " fill="none" id="make-me-a-hanzi-animation-5" stroke-dasharray="593 1186" stroke-linecap="round"></path>

      <clipPath id="make-me-a-hanzi-clip-6">
      <path d="M 1642.0 619.0 Q 1679.0 624.0 1716.0 627.0 Q 1804.0 637.0 1873.0 643.0 Q 1893.0 645.0 1894.0 655.0 L 1894.0 656.0 Q 1894.0 667.0 1873.0 678.0 Q 1866.0 683.0 1851.0 689.0 Q 1839.0 693.0 1826.0 693.0 Q 1819.0 693.0 1811.0 692.0 Q 1732.0 675.0 1651.0 663.0 L 1648.0 663.0 L 1588.0 655.0 Q 1525.0 645.0 1468.0 639.0 Q 1407.0 631.0 1341.0 627.0 Q 1324.0 625.0 1324.0 618.0 Q 1324.0 613.0 1333.0 605.0 Q 1345.0 595.0 1360.0 586.0 Q 1370.0 581.0 1383.0 581.0 Q 1389.0 581.0 1396.0 582.0 Q 1485.0 599.0 1590.0 612.0 L 1642.0 619.0 Z" fill="lightgray"></path>
      </clipPath>
      <path clip-path="url(#make-me-a-hanzi-clip-6)" d="M 1334.0 615.0 L 1379.0 605.0 L 1809.0 665.0 L 1848.0 665.0 L 1885.0 656.0 " fill="none" id="make-me-a-hanzi-animation-6" stroke-dasharray="685 1370" stroke-linecap="round"></path>

      <clipPath id="make-me-a-hanzi-clip-7">
      <path d="M 1590.0 612.0 Q 1591.0 573.0 1591.0 528.0 C 1591.0 498.0 1627.0 503.0 1631.0 533.0 Q 1638.0 579.0 1642.0 619.0 L 1648.0 663.0 Q 1650.0 673.0 1651.0 682.0 Q 1654.0 700.0 1657.0 712.0 Q 1660.0 723.0 1663.0 730.0 L 1663.0 733.0 Q 1663.0 744.0 1647.0 753.0 Q 1613.0 774.0 1592.0 778.0 L 1585.0 778.0 Q 1573.0 778.0 1568.0 773.0 Q 1564.0 768.0 1564.0 763.0 Q 1564.0 757.0 1569.0 751.0 Q 1584.0 731.0 1584.0 718.0 Q 1587.0 688.0 1588.0 655.0 L 1590.0 612.0 Z" fill="lightgray"></path>
      </clipPath>
      <path clip-path="url(#make-me-a-hanzi-clip-7)" d="M 1578.0 763.0 L 1601.0 749.0 L 1621.0 725.0 L 1613.0 559.0 L 1597.0 535.0 " fill="none" id="make-me-a-hanzi-animation-7" stroke-dasharray="381 762" stroke-linecap="round"></path>

      <clipPath id="make-me-a-hanzi-clip-8">
      <path d="M 1591.0 528.0 Q 1548.0 520.0 1511.0 516.0 Q 1470.0 510.0 1428.0 507.0 Q 1413.0 505.0 1413.0 499.0 Q 1413.0 494.0 1421.0 488.0 Q 1433.0 478.0 1445.0 472.0 Q 1453.0 468.0 1464.0 468.0 Q 1470.0 468.0 1476.0 469.0 Q 1566.0 486.0 1686.0 501.0 Q 1744.0 509.0 1789.0 512.0 Q 1807.0 514.0 1807.0 523.0 L 1807.0 524.0 Q 1807.0 534.0 1789.0 543.0 Q 1782.0 547.0 1769.0 551.0 Q 1758.0 555.0 1747.0 555.0 Q 1741.0 555.0 1735.0 554.0 Q 1683.0 542.0 1631.0 533.0 L 1591.0 528.0 Z" fill="lightgray"></path>
      </clipPath>
      <path clip-path="url(#make-me-a-hanzi-clip-8)" d="M 1421.0 497.0 L 1461.0 489.0 L 1743.0 532.0 L 1798.0 524.0 " fill="none" id="make-me-a-hanzi-animation-8" stroke-dasharray="510 1020" stroke-linecap="round"></path>

      <clipPath id="make-me-a-hanzi-clip-9">
      <path d="M 1805.0 295.0 Q 1832.0 362.0 1853.0 386.0 Q 1861.0 396.0 1861.0 404.0 Q 1861.0 406.0 1860.0 408.0 Q 1853.0 426.0 1796.0 454.0 Q 1784.0 459.0 1774.0 459.0 Q 1770.0 459.0 1766.0 458.0 Q 1608.0 422.0 1418.0 400.0 C 1388.0 396.0 1406.0 361.0 1436.0 363.0 Q 1448.0 363.0 1469.0 366.0 Q 1518.0 379.0 1569.0 389.0 L 1601.0 395.0 Q 1658.0 408.0 1718.0 414.0 Q 1730.0 416.0 1740.0 416.0 Q 1757.0 416.0 1765.0 410.0 Q 1770.0 407.0 1770.0 397.0 L 1770.0 394.0 Q 1763.0 355.0 1751.0 303.0 C 1744.0 274.0 1794.0 267.0 1805.0 295.0 Z" fill="lightgray"></path>
      </clipPath>
      <path clip-path="url(#make-me-a-hanzi-clip-9)" d="M 1427.0 397.0 L 1449.0 384.0 L 1471.0 386.0 L 1735.0 434.0 L 1776.0 433.0 L 1793.0 423.0 L 1810.0 396.0 L 1787.0 327.0 L 1759.0 310.0 " fill="none" id="make-me-a-hanzi-animation-9" stroke-dasharray="642 1284" stroke-linecap="round"></path>

      <clipPath id="make-me-a-hanzi-clip-10">
      <path d="M 1569.0 389.0 Q 1572.0 384.0 1572.0 381.0 Q 1575.0 374.0 1575.0 365.0 L 1575.0 270.0 C 1575.0 240.0 1613.0 248.0 1619.0 277.0 Q 1625.0 308.0 1629.0 332.0 Q 1630.0 337.0 1631.0 340.0 Q 1634.0 350.0 1634.0 357.0 Q 1634.0 363.0 1631.0 366.0 Q 1616.0 386.0 1601.0 395.0 C 1576.0 411.0 1556.0 416.0 1569.0 389.0 Z" fill="lightgray"></path>
      </clipPath>
      <path clip-path="url(#make-me-a-hanzi-clip-10)" d="M 1575.0 387.0 L 1596.0 371.0 L 1604.0 351.0 L 1599.0 298.0 L 1581.0 278.0 " fill="none" id="make-me-a-hanzi-animation-10" stroke-dasharray="256 512" stroke-linecap="round"></path>

      <clipPath id="make-me-a-hanzi-clip-11">
      <path d="M 1820.0 255.0 Q 1833.0 257.0 1834.0 266.0 Q 1833.0 276.0 1805.0 295.0 C 1783.0 311.0 1780.0 310.0 1751.0 303.0 L 1748.0 302.0 Q 1680.0 287.0 1619.0 277.0 L 1575.0 270.0 Q 1489.0 256.0 1417.0 250.0 C 1387.0 247.0 1380.0 215.0 1410.0 211.0 Q 1417.0 209.0 1425.0 209.0 Q 1430.0 209.0 1436.0 210.0 Q 1559.0 237.0 1820.0 255.0 Z" fill="lightgray"></path>
      </clipPath>
      <path clip-path="url(#make-me-a-hanzi-clip-11)" d="M 1418.0 216.0 L 1434.0 231.0 L 1456.0 235.0 L 1755.0 277.0 L 1802.0 274.0 L 1825.0 266.0 " fill="none" id="make-me-a-hanzi-animation-11" stroke-dasharray="546 1092" stroke-linecap="round"></path>

      <clipPath id="make-me-a-hanzi-clip-12">
      <path d="M 1418.0 400.0 Q 1377.0 421.0 1364.0 421.0 L 1363.0 421.0 Q 1352.0 419.0 1352.0 411.0 Q 1352.0 405.0 1357.0 396.0 Q 1370.0 377.0 1370.0 347.0 Q 1370.0 340.0 1369.0 334.0 Q 1365.0 287.0 1355.0 191.0 Q 1347.0 128.0 1308.0 49.0 Q 1282.0 -4.0 1228.0 -50.0 Q 1210.0 -65.0 1197.0 -77.0 Q 1180.0 -89.0 1179.0 -95.0 Q 1178.0 -97.0 1178.0 -98.0 Q 1178.0 -102.0 1187.0 -102.0 Q 1203.0 -102.0 1224.0 -90.0 Q 1267.0 -66.0 1294.0 -42.0 Q 1334.0 -4.0 1358.0 38.0 Q 1383.0 84.0 1398.0 147.0 Q 1406.0 178.0 1410.0 211.0 L 1417.0 250.0 Q 1422.0 292.0 1428.0 334.0 Q 1435.0 354.0 1436.0 363.0 C 1442.0 388.0 1442.0 388.0 1418.0 400.0 Z" fill="lightgray"></path>
      </clipPath>
      <path clip-path="url(#make-me-a-hanzi-clip-12)" d="M 1364.0 409.0 L 1396.0 380.0 L 1402.0 352.0 L 1384.0 208.0 L 1364.0 117.0 L 1339.0 55.0 L 1295.0 -11.0 L 1236.0 -65.0 L 1183.0 -98.0 " fill="none" id="make-me-a-hanzi-animation-12" stroke-dasharray="727 1454" stroke-linecap="round"></path>

      <clipPath id="make-me-a-hanzi-clip-13">
      <path d="M 2368.0 638.0 L 2403.0 696.0 L 2419.0 720.0 Q 2419.0 731.0 2398.0 745.0 Q 2393.0 749.0 2360.0 770.0 Q 2344.0 777.0 2338.0 774.0 Q 2330.0 774.0 2330.0 742.0 Q 2330.0 710.0 2313.5 672.5 Q 2297.0 635.0 2286.0 619.0 Q 2270.0 587.0 2239.5 541.5 Q 2209.0 496.0 2186.0 468.0 L 2166.0 448.0 Q 2162.0 441.0 2163.0 437.0 Q 2165.0 432.0 2173.0 437.0 L 2190.0 447.0 Q 2219.0 466.0 2248.0 491.0 Q 2292.0 531.0 2312.0 558.0 L 2321.0 571.0 Q 2330.0 584.0 2340.0 600.0 L 2368.0 638.0 Z" fill="lightgray"></path>
      </clipPath>
      <path clip-path="url(#make-me-a-hanzi-clip-13)" d="M 2343.0 763.0 L 2368.0 716.0 L 2344.0 660.0 L 2282.0 560.0 L 2222.0 488.0 L 2168.0 442.0 " fill="none" id="make-me-a-hanzi-animation-13" stroke-dasharray="524 1048" stroke-linecap="round"></path>

      <clipPath id="make-me-a-hanzi-clip-14">
      <path d="M 2520.0 677.0 Q 2517.0 677.0 2475.0 667.0 L 2368.0 638.0 C 2339.0 630.0 2310.0 602.0 2340.0 600.0 L 2368.0 598.0 Q 2374.0 597.0 2414.0 604.0 L 2501.0 619.0 L 2530.0 623.0 Q 2555.0 628.0 2563.0 634.0 Q 2587.0 645.0 2563.0 660.0 Q 2545.0 669.0 2540.0 671.0 L 2520.0 677.0 Z" fill="lightgray"></path>
      </clipPath>
      <path clip-path="url(#make-me-a-hanzi-clip-14)" d="M 2347.0 604.0 L 2380.0 620.0 L 2493.0 645.0 L 2562.0 647.0 " fill="none" id="make-me-a-hanzi-animation-14" stroke-dasharray="349 698" stroke-linecap="round"></path>

      <clipPath id="make-me-a-hanzi-clip-15">
      <path d="M 2312.0 558.0 Q 2373.0 520.0 2401.0 493.0 Q 2429.0 466.0 2441.0 466.0 Q 2455.0 463.0 2468.0 473.0 Q 2476.0 481.0 2478.0 494.0 Q 2479.0 507.0 2470.0 519.0 Q 2460.0 530.0 2420.0 545.0 Q 2379.0 560.0 2321.0 571.0 C 2292.0 577.0 2287.0 574.0 2312.0 558.0 Z" fill="lightgray"></path>
      </clipPath>
      <path clip-path="url(#make-me-a-hanzi-clip-15)" d="M 2324.0 559.0 L 2383.0 536.0 L 2450.0 492.0 " fill="none" id="make-me-a-hanzi-animation-15" stroke-dasharray="271 542" stroke-linecap="round"></path>

      <clipPath id="make-me-a-hanzi-clip-16">
      <path d="M 2656.0 598.0 L 2672.0 622.0 L 2693.0 658.0 L 2717.0 702.0 Q 2719.0 708.0 2731.0 723.0 L 2741.0 737.0 L 2743.0 744.0 Q 2743.0 746.0 2735.5 759.0 Q 2728.0 772.0 2698.5 787.0 Q 2669.0 802.0 2662.0 795.0 L 2660.0 789.0 L 2660.0 786.0 L 2652.0 735.0 Q 2645.0 683.0 2586.0 575.0 Q 2563.0 532.0 2548.0 512.0 L 2527.0 482.0 Q 2520.0 472.0 2522.0 468.5 Q 2524.0 465.0 2536.0 472.0 L 2556.0 485.0 Q 2567.0 493.0 2596.5 522.5 Q 2626.0 552.0 2644.0 581.0 L 2656.0 598.0 Z" fill="lightgray"></path>
      </clipPath>
      <path clip-path="url(#make-me-a-hanzi-clip-16)" d="M 2668.0 790.0 L 2694.0 741.0 L 2669.0 678.0 L 2598.0 553.0 L 2568.0 513.0 L 2528.0 474.0 " fill="none" id="make-me-a-hanzi-animation-16" stroke-dasharray="501 1002" stroke-linecap="round"></path>

      <clipPath id="make-me-a-hanzi-clip-17">
      <path d="M 2672.0 622.0 L 2688.0 617.0 Q 2692.0 613.0 2716.0 618.0 L 2836.0 642.0 Q 2889.0 654.0 2901.0 658.0 Q 2907.0 662.0 2911.0 666.0 Q 2913.0 674.0 2913.0 675.0 Q 2913.0 680.0 2897.0 690.0 Q 2869.0 711.0 2850.0 705.0 L 2693.0 658.0 C 2664.0 649.0 2643.0 631.0 2672.0 622.0 Z" fill="lightgray"></path>
      </clipPath>
      <path clip-path="url(#make-me-a-hanzi-clip-17)" d="M 2678.0 627.0 L 2851.0 676.0 L 2902.0 673.0 " fill="none" id="make-me-a-hanzi-animation-17" stroke-dasharray="359 718" stroke-linecap="round"></path>

      <clipPath id="make-me-a-hanzi-clip-18">
      <path d="M 2644.0 581.0 Q 2680.0 560.0 2709.0 538.0 Q 2756.0 506.0 2776.0 483.0 Q 2792.0 470.0 2808.0 470.0 Q 2823.0 470.0 2832.0 480.0 Q 2841.0 489.0 2836.0 509.0 Q 2823.0 541.0 2747.0 574.0 Q 2701.0 594.0 2656.0 598.0 C 2626.0 601.0 2618.0 596.0 2644.0 581.0 Z" fill="lightgray"></path>
      </clipPath>
      <path clip-path="url(#make-me-a-hanzi-clip-18)" d="M 2653.0 581.0 L 2663.0 585.0 L 2747.0 545.0 L 2814.0 495.0 " fill="none" id="make-me-a-hanzi-animation-18" stroke-dasharray="315 630" stroke-linecap="round"></path>

      <clipPath id="make-me-a-hanzi-clip-19">
      <path d="M 2631.0 485.0 Q 2623.0 482.0 2596.5 462.5 Q 2570.0 443.0 2528.0 420.0 Q 2437.0 373.0 2366.0 350.0 L 2323.0 336.0 Q 2316.0 335.0 2314.0 329.0 Q 2309.0 317.0 2331.0 319.0 L 2400.0 329.0 Q 2424.0 334.0 2447.0 341.0 L 2490.0 353.0 L 2532.0 370.0 L 2591.0 387.0 L 2704.0 413.0 Q 2721.0 418.0 2717.0 430.0 Q 2716.0 433.0 2710.0 444.0 Q 2708.0 447.0 2683.0 466.0 L 2656.0 485.0 Q 2649.0 489.0 2643.0 489.0 L 2631.0 485.0 Z" fill="lightgray"></path>
      </clipPath>
      <path clip-path="url(#make-me-a-hanzi-clip-19)" d="M 2704.0 426.0 L 2641.0 442.0 L 2436.0 356.0 L 2323.0 326.0 " fill="none" id="make-me-a-hanzi-animation-19" stroke-dasharray="532 1064" stroke-linecap="round"></path>

      <clipPath id="make-me-a-hanzi-clip-20">
      <path d="M 2497.0 245.0 L 2428.0 235.0 Q 2377.0 228.0 2328.0 224.0 L 2259.0 218.0 L 2200.0 214.0 Q 2184.0 210.0 2184.0 207.0 Q 2177.0 200.0 2198.0 186.5 Q 2219.0 173.0 2242.5 165.0 Q 2266.0 157.0 2280.0 157.0 L 2367.0 179.0 L 2485.0 198.0 L 2564.0 206.0 L 2649.0 212.0 Q 2656.0 213.0 2738.0 213.0 L 2860.0 213.0 Q 2884.0 213.0 2908.0 215.0 Q 2921.0 218.0 2926.0 221.0 Q 2930.0 225.0 2928.0 235.0 Q 2926.0 245.0 2888.5 266.0 Q 2851.0 287.0 2833.5 288.0 Q 2816.0 289.0 2775.5 279.5 Q 2735.0 270.0 2700.0 266.0 L 2568.0 253.0 L 2497.0 245.0 Z" fill="lightgray"></path>
      </clipPath>
      <path clip-path="url(#make-me-a-hanzi-clip-20)" d="M 2191.0 203.0 L 2277.0 188.0 L 2563.0 230.0 L 2829.0 251.0 L 2918.0 229.0 " fill="none" id="make-me-a-hanzi-animation-20" stroke-dasharray="863 1726" stroke-linecap="round"></path>

      <clipPath id="make-me-a-hanzi-clip-21">
      <path d="M 2490.0 353.0 L 2496.0 326.0 Q 2498.0 315.0 2499.0 292.0 L 2497.0 245.0 L 2485.0 198.0 L 2468.0 159.0 Q 2434.0 76.0 2339.0 3.0 Q 2292.0 -33.0 2264.0 -47.0 Q 2235.0 -60.0 2182.0 -82.0 L 2132.0 -103.0 Q 2123.0 -109.0 2125.0 -113.0 Q 2126.0 -117.0 2136.0 -117.0 L 2166.0 -113.0 Q 2188.0 -112.0 2221.0 -105.0 Q 2335.0 -85.0 2430.0 3.0 Q 2468.0 41.0 2482.0 62.0 Q 2495.0 83.0 2520.0 131.0 L 2542.0 181.0 L 2570.0 265.0 Q 2571.0 273.0 2576.0 286.0 L 2586.0 313.0 Q 2592.0 325.0 2591.0 329.0 Q 2587.0 346.0 2572.0 351.0 Q 2566.0 353.0 2532.0 370.0 C 2505.0 383.0 2483.0 382.0 2490.0 353.0 Z" fill="lightgray"></path>
      </clipPath>
      <path clip-path="url(#make-me-a-hanzi-clip-21)" d="M 2500.0 348.0 L 2531.0 331.0 L 2540.0 319.0 L 2529.0 240.0 L 2490.0 135.0 L 2448.0 66.0 L 2404.0 19.0 L 2318.0 -45.0 L 2239.0 -81.0 L 2132.0 -111.0 " fill="none" id="make-me-a-hanzi-animation-21" stroke-dasharray="820 1640" stroke-linecap="round"></path>

      <clipPath id="make-me-a-hanzi-clip-22">
      <path d="M 2542.0 181.0 L 2572.0 151.0 Q 2582.0 141.0 2615.0 98.0 L 2689.0 5.0 Q 2743.0 -66.0 2764.0 -89.0 Q 2784.0 -111.0 2803.0 -118.0 Q 2821.0 -125.0 2835.0 -126.0 Q 2848.0 -126.0 2892.0 -122.0 Q 2935.0 -117.0 2955.0 -111.0 L 2983.0 -103.0 L 2985.0 -101.0 Q 2997.0 -95.0 2985.0 -83.0 L 2971.0 -79.0 L 2937.0 -66.0 Q 2930.0 -64.0 2879.0 -41.0 Q 2827.0 -17.0 2789.0 5.0 Q 2751.0 28.0 2702.0 74.0 L 2622.0 152.0 L 2564.0 206.0 C 2542.0 226.0 2517.0 206.0 2542.0 181.0 Z" fill="lightgray"></path>
      </clipPath>
      <path clip-path="url(#make-me-a-hanzi-clip-22)" d="M 2558.0 195.0 L 2561.0 185.0 L 2720.0 15.0 L 2811.0 -64.0 L 2878.0 -84.0 L 2981.0 -92.0 " fill="none" id="make-me-a-hanzi-animation-22" stroke-dasharray="665 1330" stroke-linecap="round"></path>

      <clipPath id="make-me-a-hanzi-clip-23">
      <path d="M 3259.5 702.5 Q 3239.5 702.5 3239.5 698.5 Q 3239.5 692.5 3277.5 635.5 Q 3321.5 574.5 3352.5 574.5 Q 3375.5 574.5 3375.5 602.5 Q 3375.5 623.5 3366.5 644.5 Q 3351.5 675.5 3318.5 689.5 Q 3291.5 700.5 3259.5 702.5 Z" fill="lightgray"></path>
      </clipPath>
      <path clip-path="url(#make-me-a-hanzi-clip-23)" d="M 3243.5 697.5 L 3320.5 643.5 L 3354.5 594.5 " fill="none" id="make-me-a-hanzi-animation-23" stroke-dasharray="282 564" stroke-linecap="round"></path>

      <clipPath id="make-me-a-hanzi-clip-24">
      <path d="M 3308.5 449.5 Q 3301.5 449.5 3272.5 427.5 Q 3215.5 387.5 3184.5 386.5 Q 3177.5 386.5 3152.5 390.5 Q 3144.5 389.5 3144.5 377.5 Q 3144.5 371.5 3165.5 358.5 Q 3192.5 346.5 3207.5 346.5 Q 3216.5 346.5 3280.5 377.5 Q 3287.5 377.5 3287.5 373.5 L 3277.5 189.5 Q 3273.5 123.5 3237.5 78.5 Q 3224.5 63.5 3224.5 54.5 Q 3224.5 35.5 3234.5 16.5 Q 3246.5 -14.5 3259.5 -14.5 Q 3266.5 -14.5 3277.5 4.5 Q 3321.5 72.5 3389.5 134.5 Q 3427.5 173.5 3427.5 178.5 Q 3427.5 186.5 3415.5 186.5 Q 3410.5 186.5 3319.5 116.5 L 3335.5 317.5 Q 3339.5 358.5 3362.5 383.5 Q 3383.5 402.5 3383.5 405.5 Q 3383.5 420.5 3356.5 436.5 Q 3329.5 449.5 3308.5 449.5 Z" fill="lightgray"></path>
      </clipPath>
      <path clip-path="url(#make-me-a-hanzi-clip-24)" d="M 3155.5 379.5 L 3180.5 369.5 L 3205.5 368.5 L 3277.5 402.5 L 3321.5 402.5 L 3293.5 126.5 L 3331.5 123.5 L 3339.5 113.5 L 3323.5 95.5 L 3290.5 89.5 L 3262.5 50.5 L 3258.5 -4.5 " fill="none" id="make-me-a-hanzi-animation-24" stroke-dasharray="793 1586" stroke-linecap="round"></path>

      <clipPath id="make-me-a-hanzi-clip-25">
      <path d="M 3795.5 726.5 Q 3793.5 726.5 3763.5 717.5 Q 3616.5 679.5 3492.5 673.5 Q 3488.5 673.5 3488.5 665.5 Q 3509.5 637.5 3532.5 637.5 Q 3557.5 637.5 3637.5 648.5 L 3691.5 655.5 Q 3754.5 663.5 3847.5 677.5 Q 3872.5 682.5 3872.5 694.5 Q 3872.5 704.5 3842.5 716.5 Q 3812.5 726.5 3795.5 726.5 Z" fill="lightgray"></path>
      </clipPath>
      <path clip-path="url(#make-me-a-hanzi-clip-25)" d="M 3499.5 664.5 L 3536.5 656.5 L 3624.5 665.5 L 3793.5 697.5 L 3862.5 693.5 " fill="none" id="make-me-a-hanzi-animation-25" stroke-dasharray="495 990" stroke-linecap="round"></path>

      <clipPath id="make-me-a-hanzi-clip-26">
      <path d="M 3637.5 648.5 Q 3639.5 642.5 3639.5 633.5 Q 3639.5 616.5 3623.5 519.5 L 3617.5 485.5 Q 3614.5 467.5 3610.5 446.5 Q 3591.5 373.5 3588.5 350.5 C 3583.5 320.5 3616.5 328.5 3628.5 355.5 Q 3636.5 371.5 3643.5 400.5 Q 3656.5 452.5 3668.5 495.5 L 3677.5 529.5 Q 3696.5 592.5 3711.5 629.5 Q 3711.5 637.5 3692.5 654.5 L 3691.5 655.5 C 3669.5 676.5 3632.5 678.5 3637.5 648.5 Z" fill="lightgray"></path>
      </clipPath>
      <path clip-path="url(#make-me-a-hanzi-clip-26)" d="M 3685.5 648.5 L 3686.5 634.5 L 3671.5 619.5 L 3614.5 374.5 L 3594.5 353.5 " fill="none" id="make-me-a-hanzi-animation-26" stroke-dasharray="444 888" stroke-linecap="round"></path>

      <clipPath id="make-me-a-hanzi-clip-27">
      <path d="M 3623.5 519.5 Q 3535.5 503.5 3499.5 501.5 Q 3476.5 501.5 3476.5 493.5 Q 3476.5 487.5 3489.5 479.5 Q 3510.5 470.5 3524.5 470.5 Q 3539.5 470.5 3617.5 485.5 L 3668.5 495.5 Q 3733.5 505.5 3763.5 505.5 Q 3784.5 505.5 3784.5 486.5 Q 3771.5 402.5 3764.5 381.5 Q 3762.5 376.5 3761.5 371.5 C 3752.5 342.5 3799.5 348.5 3810.5 376.5 Q 3841.5 459.5 3866.5 479.5 Q 3879.5 488.5 3879.5 497.5 Q 3879.5 517.5 3848.5 538.5 Q 3817.5 558.5 3795.5 558.5 Q 3787.5 558.5 3767.5 550.5 Q 3742.5 541.5 3677.5 529.5 L 3623.5 519.5 Z" fill="lightgray"></path>
      </clipPath>
      <path clip-path="url(#make-me-a-hanzi-clip-27)" d="M 3483.5 492.5 L 3534.5 487.5 L 3757.5 526.5 L 3797.5 526.5 L 3811.5 517.5 L 3825.5 495.5 L 3793.5 399.5 L 3767.5 375.5 " fill="none" id="make-me-a-hanzi-animation-27" stroke-dasharray="625 1250" stroke-linecap="round"></path>

      <clipPath id="make-me-a-hanzi-clip-28">
      <path d="M 3588.5 350.5 Q 3581.5 349.5 3573.5 348.5 Q 3459.5 331.5 3396.5 325.5 Q 3383.5 323.5 3383.5 318.5 Q 3384.5 314.5 3407.5 298.5 Q 3425.5 285.5 3440.5 285.5 Q 3450.5 285.5 3484.5 293.5 Q 3574.5 310.5 3685.5 319.5 Q 3792.5 329.5 3879.5 329.5 L 3921.5 328.5 Q 3969.5 325.5 3992.5 325.5 Q 4022.5 326.5 4023.5 342.5 Q 4020.5 358.5 3993.5 374.5 Q 3965.5 390.5 3944.5 390.5 Q 3930.5 390.5 3909.5 387.5 Q 3873.5 383.5 3834.5 379.5 Q 3826.5 378.5 3810.5 376.5 L 3761.5 371.5 Q 3711.5 365.5 3628.5 355.5 L 3588.5 350.5 Z" fill="lightgray"></path>
      </clipPath>
      <path clip-path="url(#make-me-a-hanzi-clip-28)" d="M 3391.5 319.5 L 3438.5 307.5 L 3583.5 330.5 L 3905.5 358.5 L 3953.5 358.5 L 4010.5 342.5 " fill="none" id="make-me-a-hanzi-animation-28" stroke-dasharray="754 1508" stroke-linecap="round"></path>

      <clipPath id="make-me-a-hanzi-clip-29">
      <path d="M 3488.5 226.5 Q 3476.5 226.5 3476.5 218.5 Q 3476.5 213.5 3484.5 200.5 Q 3498.5 182.5 3505.5 148.5 Q 3519.5 105.5 3526.5 -4.5 Q 3529.5 -48.5 3551.5 -50.5 Q 3563.5 -50.5 3567.5 -13.5 L 3568.5 21.5 Q 3567.5 74.5 3556.5 179.5 L 3547.5 210.5 Q 3541.5 218.5 3529.5 221.5 Q 3513.5 226.5 3488.5 226.5 Z" fill="lightgray"></path>
      </clipPath>
      <path clip-path="url(#make-me-a-hanzi-clip-29)" d="M 3485.5 217.5 L 3522.5 193.5 L 3527.5 176.5 L 3543.5 78.5 L 3549.5 -39.5 " fill="none" id="make-me-a-hanzi-animation-29" stroke-dasharray="407 814" stroke-linecap="round"></path>

      <clipPath id="make-me-a-hanzi-clip-30">
      <path d="M 3823.5 49.5 Q 3859.5 146.5 3888.5 168.5 Q 3904.5 178.5 3904.5 190.5 Q 3904.5 211.5 3869.5 235.5 Q 3835.5 258.5 3811.5 258.5 Q 3804.5 258.5 3786.5 251.5 Q 3755.5 241.5 3663.5 226.5 Q 3585.5 214.5 3547.5 210.5 C 3517.5 207.5 3526.5 180.5 3556.5 179.5 Q 3560.5 178.5 3564.5 178.5 Q 3579.5 178.5 3661.5 192.5 Q 3742.5 205.5 3776.5 205.5 Q 3799.5 205.5 3799.5 186.5 Q 3784.5 83.5 3774.5 59.5 Q 3771.5 52.5 3770.5 46.5 C 3761.5 17.5 3812.5 21.5 3823.5 49.5 Z" fill="lightgray"></path>
      </clipPath>
      <path clip-path="url(#make-me-a-hanzi-clip-30)" d="M 3553.5 206.5 L 3572.5 195.5 L 3777.5 227.5 L 3820.5 222.5 L 3846.5 194.5 L 3805.5 74.5 L 3776.5 51.5 " fill="none" id="make-me-a-hanzi-animation-30" stroke-dasharray="603 1206" stroke-linecap="round"></path>

      <clipPath id="make-me-a-hanzi-clip-31">
      <path d="M 3567.5 -13.5 Q 3571.5 -14.5 3576.5 -14.5 Q 3710.5 -2.5 3851.5 10.5 Q 3864.5 15.5 3864.5 21.5 Q 3864.5 32.5 3845.5 43.5 Q 3835.5 48.5 3823.5 49.5 L 3770.5 46.5 Q 3713.5 38.5 3568.5 21.5 C 3538.5 18.5 3537.5 -10.5 3567.5 -13.5 Z" fill="lightgray"></path>
      </clipPath>
      <path clip-path="url(#make-me-a-hanzi-clip-31)" d="M 3572.5 -7.5 L 3584.5 3.5 L 3602.5 8.5 L 3818.5 28.5 L 3854.5 23.5 " fill="none" id="make-me-a-hanzi-animation-31" stroke-dasharray="416 832" stroke-linecap="round"></path>

</g>
</svg>
